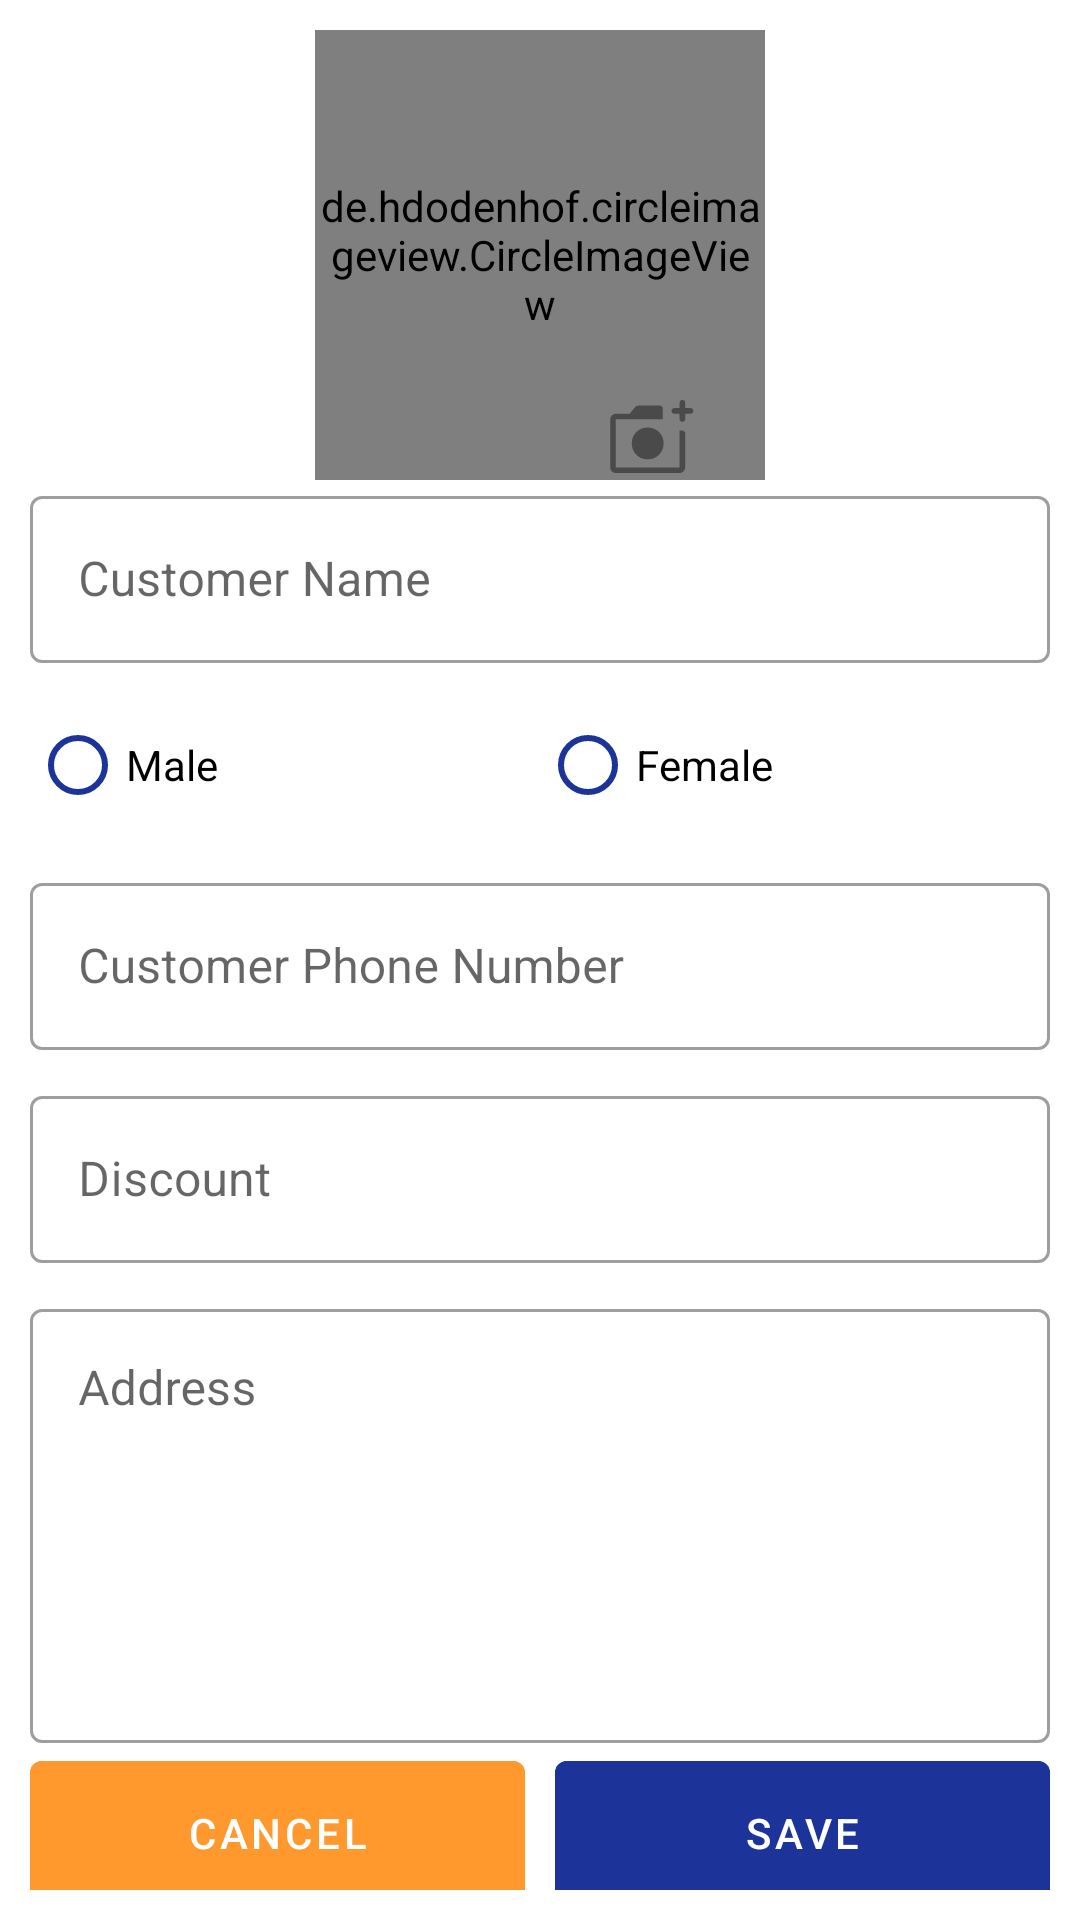

The Android layout XML behind this screen, and the referenced resources:
<!-- AndroidManifest.xml: application theme Theme.POS -->
<!-- res/layout/custom_form_create_customer.xml -->
<?xml version="1.0" encoding="utf-8"?>
<LinearLayout xmlns:android="http://schemas.android.com/apk/res/android"
    xmlns:app="http://schemas.android.com/apk/res-auto"
    android:id="@+id/layout_add_customer"
    android:layout_width="match_parent"
    android:layout_height="match_parent"
    android:orientation="vertical"
    android:padding="10dp">


    <androidx.constraintlayout.widget.ConstraintLayout
        android:layout_width="match_parent"
        android:layout_height="wrap_content">

        <de.hdodenhof.circleimageview.CircleImageView
            android:id="@+id/customerProfile"
            android:layout_width="150dp"
            android:layout_height="150dp"
            android:src="@drawable/admin_profile"
            app:layout_constraintBottom_toBottomOf="parent"
            app:layout_constraintEnd_toEndOf="parent"
            app:layout_constraintStart_toStartOf="parent"
            app:layout_constraintTop_toTopOf="parent" />

        <ImageView
            android:id="@+id/add_customer_profile"
            android:layout_width="30dp"
            android:layout_height="30dp"
            android:src="@drawable/add_image_profile"
            app:layout_constraintBottom_toBottomOf="parent"
            app:layout_constraintEnd_toEndOf="parent"
            app:layout_constraintHorizontal_bias="0.62"
            app:layout_constraintStart_toStartOf="parent"
            app:layout_constraintTop_toTopOf="@+id/customerProfile"
            app:layout_constraintVertical_bias="1.0" />
    </androidx.constraintlayout.widget.ConstraintLayout>


    <com.google.android.material.textfield.TextInputLayout
        style="@style/Widget.MaterialComponents.TextInputLayout.OutlinedBox"
        android:layout_width="match_parent"
        android:layout_height="wrap_content">

        <com.google.android.material.textfield.TextInputEditText
            android:id="@+id/customer_name"
            android:layout_width="match_parent"
            android:layout_height="match_parent"
            android:hint="@string/customer_name" />
    </com.google.android.material.textfield.TextInputLayout>

    <RadioGroup
        android:id="@+id/custom_sex"
        android:layout_width="match_parent"
        android:layout_height="wrap_content"
        android:layout_marginTop="10dp"
        android:orientation="horizontal">

        <RadioButton
            android:id="@+id/customer_male"
            android:layout_width="0dp"
            android:layout_height="wrap_content"
            android:layout_weight="1"
            android:buttonTint="@color/Egyptian_Blue"
            android:text="@string/male" />

        <RadioButton
            android:id="@+id/customer_female"
            android:layout_width="0dp"
            android:layout_height="wrap_content"
            android:layout_weight="1"
            android:buttonTint="@color/Egyptian_Blue"
            android:text="@string/female" />
    </RadioGroup>

    <com.google.android.material.textfield.TextInputLayout
        style="@style/Widget.MaterialComponents.TextInputLayout.OutlinedBox"
        android:layout_width="match_parent"
        android:layout_height="wrap_content"
        android:layout_marginTop="10dp">

        <com.google.android.material.textfield.TextInputEditText
            android:id="@+id/customer_phone_number"
            android:layout_width="match_parent"
            android:layout_height="match_parent"
            android:hint="@string/customer_phone"
            android:inputType="number" />
    </com.google.android.material.textfield.TextInputLayout>

    <com.google.android.material.textfield.TextInputLayout
        style="@style/Widget.MaterialComponents.TextInputLayout.OutlinedBox"
        android:layout_width="match_parent"
        android:layout_height="wrap_content"
        android:layout_marginTop="10dp">

        <com.google.android.material.textfield.TextInputEditText
            android:id="@+id/customer_discount"
            android:layout_width="match_parent"
            android:layout_height="match_parent"
            android:hint="@string/discount" />
    </com.google.android.material.textfield.TextInputLayout>

    <com.google.android.material.textfield.TextInputLayout
        style="@style/Widget.MaterialComponents.TextInputLayout.OutlinedBox"
        android:layout_width="match_parent"
        android:layout_height="150dp"
        android:layout_marginTop="10dp">

        <com.google.android.material.textfield.TextInputEditText
            android:id="@+id/customer_address"
            android:layout_width="match_parent"
            android:layout_height="match_parent"
            android:gravity="start"
            android:hint="@string/address" />
    </com.google.android.material.textfield.TextInputLayout>

    <LinearLayout
        android:layout_width="match_parent"
        android:layout_height="wrap_content">

        <com.google.android.material.button.MaterialButton
            android:id="@+id/btnCancelCustomer"
            android:layout_width="0dp"
            android:layout_height="60dp"
            android:layout_marginEnd="5dp"
            android:layout_weight="1"
            android:backgroundTint="@color/Deep_Saffron"
            android:text="@string/cancel" />

        <com.google.android.material.button.MaterialButton
            android:id="@+id/btnDeleteCustomer"
            android:layout_width="0dp"
            android:layout_height="60dp"
            android:layout_marginStart="5dp"
            android:layout_marginEnd="5dp"
            android:layout_weight="1"
            android:backgroundTint="@color/Coral_Red"
            android:text="@string/delete"
            android:visibility="gone" />

        <com.google.android.material.button.MaterialButton
            android:id="@+id/btnUpdateCustomer"
            android:layout_width="0dp"
            android:layout_height="60dp"
            android:layout_marginStart="5dp"
            android:layout_marginEnd="5dp"
            android:layout_weight="1"
            android:backgroundTint="@color/Lime_Green"
            android:text="@string/update"
            android:visibility="gone" />

        <com.google.android.material.button.MaterialButton
            android:id="@+id/btnSaveCustomer"
            android:layout_width="0dp"
            android:layout_height="60dp"
            android:layout_marginStart="5dp"
            android:layout_weight="1"
            android:backgroundTint="@color/Egyptian_Blue"
            android:text="@string/save" />
    </LinearLayout>
</LinearLayout>
<!-- resources referenced by this layout -->
<resources>
  <color name="Coral_Red">#FF3939</color>
  <color name="Deep_Saffron">#FF982D</color>
  <color name="Egyptian_Blue">#1C3499</color>
  <color name="Lime_Green">#46C940</color>
  <!-- drawable add_image_profile (drawable) -->
  <vector xmlns:android="http://schemas.android.com/apk/res/android"
      android:width="48dp"
      android:height="48dp"
      android:viewportWidth="48"
      android:viewportHeight="48"
      android:tint="@color/gray">
    <path
        android:fillColor="@android:color/white"
        android:pathData="M21.7,37Q25.3,37 27.75,34.55Q30.2,32.1 30.2,28.45Q30.2,24.85 27.75,22.425Q25.3,20 21.7,20Q18.05,20 15.625,22.425Q13.2,24.85 13.2,28.45Q13.2,32.1 15.625,34.55Q18.05,37 21.7,37ZM4.7,44.3Q3.5,44.3 2.6,43.4Q1.7,42.5 1.7,41.3V15.65Q1.7,14.5 2.6,13.575Q3.5,12.65 4.7,12.65H12.05L14.8,9.35Q15.2,8.8 15.8,8.55Q16.4,8.3 17.1,8.3H28.2Q28.85,8.3 29.275,8.725Q29.7,9.15 29.7,9.8V15.65H4.7Q4.7,15.65 4.7,15.65Q4.7,15.65 4.7,15.65V41.3Q4.7,41.3 4.7,41.3Q4.7,41.3 4.7,41.3H38.7Q38.7,41.3 38.7,41.3Q38.7,41.3 38.7,41.3V21.65H40.2Q40.5,21.65 40.775,21.775Q41.05,21.9 41.25,22.1Q41.45,22.3 41.575,22.575Q41.7,22.85 41.7,23.15V41.3Q41.7,42.5 40.775,43.4Q39.85,44.3 38.7,44.3ZM38.7,12.65H35.9Q35.25,12.65 34.825,12.225Q34.4,11.8 34.4,11.15Q34.4,10.5 34.825,10.075Q35.25,9.65 35.9,9.65H38.7V6.8Q38.7,6.15 39.125,5.725Q39.55,5.3 40.2,5.3Q40.85,5.3 41.275,5.725Q41.7,6.15 41.7,6.8V9.65H44.55Q45.2,9.65 45.625,10.075Q46.05,10.5 46.05,11.15Q46.05,11.8 45.625,12.225Q45.2,12.65 44.55,12.65H41.7V15.45Q41.7,16.1 41.275,16.525Q40.85,16.95 40.2,16.95Q39.55,16.95 39.125,16.525Q38.7,16.1 38.7,15.45ZM4.7,15.65Q4.7,15.65 4.7,15.65Q4.7,15.65 4.7,15.65V20.15Q4.7,20.8 4.7,21.225Q4.7,21.65 4.7,21.65V41.3Q4.7,41.3 4.7,41.3Q4.7,41.3 4.7,41.3Q4.7,41.3 4.7,41.3Q4.7,41.3 4.7,41.3V15.65Q4.7,15.65 4.7,15.65Q4.7,15.65 4.7,15.65Z"/>
  </vector>
  <string name="address">Address</string>
  <string name="cancel">Cancel</string>
  <string name="customer_name">Customer Name</string>
  <string name="customer_phone">Customer Phone Number</string>
  <string name="delete">Delete</string>
  <string name="discount">Discount</string>
  <string name="female">Female</string>
  <string name="male">Male</string>
  <string name="save">Save</string>
  <string name="update">Update</string>
  <style name="Theme.POS" parent="Theme.MaterialComponents.Light.NoActionBar">
          
          <item name="colorPrimary">@color/purple_500</item>
          <item name="colorPrimaryVariant">@color/purple_700</item>
          <item name="colorOnPrimary">@color/white</item>
          
          <item name="colorSecondary">@color/teal_200</item>
          <item name="colorSecondaryVariant">@color/teal_700</item>
          <item name="colorOnSecondary">@color/black</item>
          
          <item name="android:statusBarColor">@color/black</item>
          
      </style>
  <color name="gray">#4A4A4A</color>
  <color name="purple_500">#FF6200EE</color>
  <color name="purple_700">#FF3700B3</color>
  <color name="white">#FFFFFFFF</color>
  <color name="teal_200">#FF03DAC5</color>
  <color name="teal_700">#FF018786</color>
  <color name="black">#FF000000</color>
</resources>
